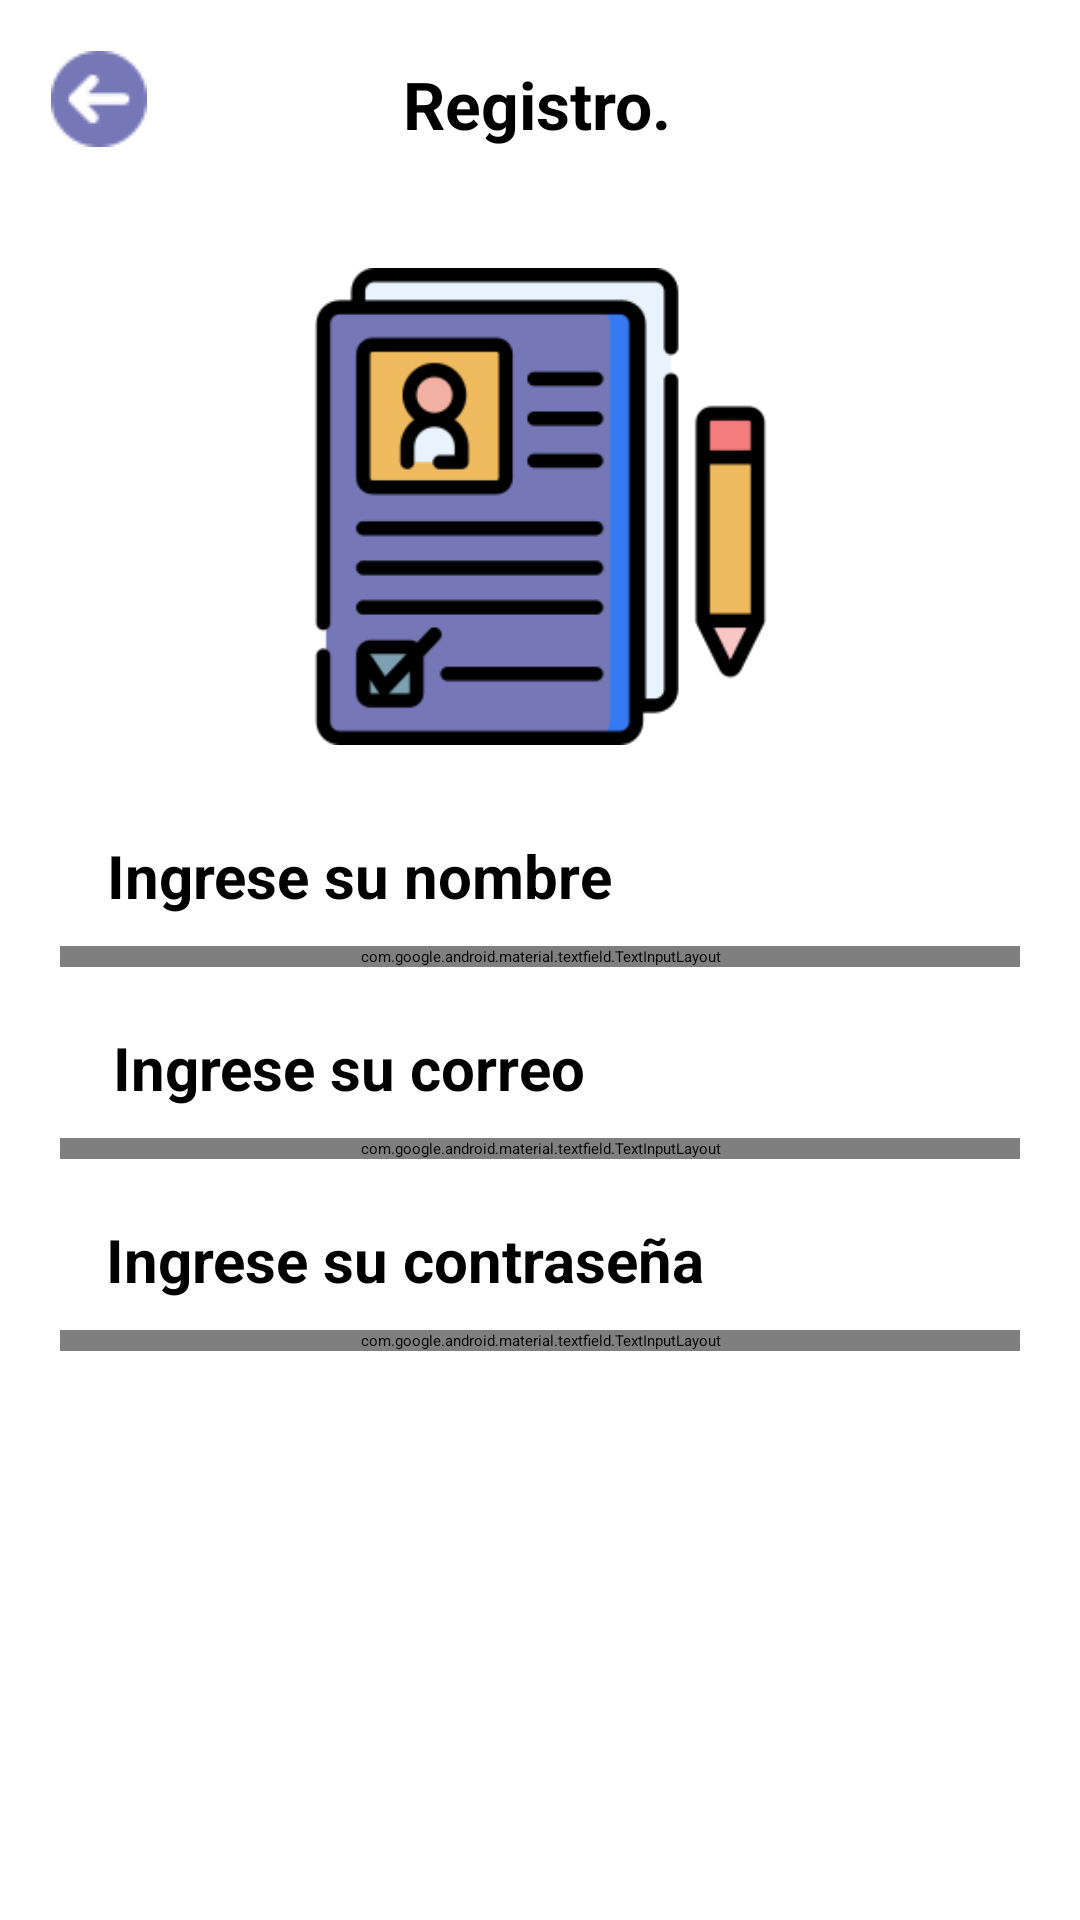

Reconstruct the res/layout file that produces this screen, plus the resources it refers to.
<!-- AndroidManifest.xml: application theme Theme.ChatGPT -->
<!-- res/layout/activity_register.xml -->
<?xml version="1.0" encoding="utf-8"?>
<androidx.constraintlayout.widget.ConstraintLayout xmlns:android="http://schemas.android.com/apk/res/android"
    xmlns:app="http://schemas.android.com/apk/res-auto"
    xmlns:tools="http://schemas.android.com/tools"
    android:layout_width="match_parent"
    android:layout_height="match_parent"
    android:background="@color/white"
    tools:context=".Register">

    <TextView
        android:id="@+id/textView"
        android:layout_width="wrap_content"
        android:layout_height="wrap_content"
        android:layout_marginTop="20dp"
        android:text="Registro."
        app:boxStrokeColor="@color/purple_200"
        android:textSize="22sp"
        android:textStyle="bold"
        android:textColor="@color/black"
        app:layout_constraintEnd_toEndOf="parent"
        app:layout_constraintHorizontal_bias="0.497"
        app:layout_constraintStart_toStartOf="parent"
        app:layout_constraintTop_toTopOf="parent" />

    <TextView
        android:id="@+id/textView7"
        android:layout_width="wrap_content"
        android:layout_height="wrap_content"
        android:layout_marginTop="20dp"
        android:text="Ingrese su correo"
        android:textColor="@color/black"
        android:textSize="20sp"
        android:textStyle="bold"
        app:boxStrokeColor="@color/purple_200"
        app:layout_constraintEnd_toEndOf="parent"
        app:layout_constraintHorizontal_bias="0.186"
        app:layout_constraintStart_toStartOf="parent"
        app:layout_constraintTop_toBottomOf="@+id/txtName" />

    <TextView
        android:id="@+id/textView8"
        android:layout_width="wrap_content"
        android:layout_height="wrap_content"
        android:layout_marginTop="20dp"
        android:text="Ingrese su contraseña"
        android:textColor="@color/black"
        android:textSize="20sp"
        android:textStyle="bold"
        app:boxStrokeColor="@color/purple_200"
        app:layout_constraintEnd_toEndOf="parent"
        app:layout_constraintHorizontal_bias="0.22"
        app:layout_constraintStart_toStartOf="parent"
        app:layout_constraintTop_toBottomOf="@+id/txtUser" />

    <com.google.android.material.textfield.TextInputLayout
        android:id="@+id/txtUser"
        style="@style/Widget.MaterialComponents.TextInputLayout.OutlinedBox"
        android:layout_width="320dp"
        android:layout_height="wrap_content"
        android:layout_marginTop="10dp"
        android:hint="Correo"
        app:boxStrokeColor="@color/morado"
        app:endIconTint="@color/black"
        android:textColor="@color/black"
        android:textColorHint="@color/black"
        app:boxBackgroundMode="outline"
        app:boxCornerRadiusBottomEnd="30dp"
        app:boxCornerRadiusBottomStart="30dp"
        app:boxCornerRadiusTopEnd="30dp"
        app:boxCornerRadiusTopStart="30dp"
        app:endIconMode="clear_text"
        app:layout_constraintEnd_toEndOf="parent"
        app:layout_constraintStart_toStartOf="parent"
        app:layout_constraintTop_toBottomOf="@+id/textView7">

        <com.google.android.material.textfield.TextInputEditText
            android:id="@+id/txt_UserRead"
            android:layout_width="320dp"
            android:textColor="@color/black"
            android:drawableLeft="@mipmap/user"
            android:layout_height="wrap_content"
            android:inputType="textAutoComplete" />
    </com.google.android.material.textfield.TextInputLayout>

    <com.google.android.material.textfield.TextInputLayout
        android:id="@+id/txtPass"
        style="@style/Widget.MaterialComponents.TextInputLayout.OutlinedBox"
        android:layout_width="320dp"
        android:layout_height="wrap_content"
        android:layout_marginTop="10dp"
        android:hint="Contraseña"
        app:boxStrokeColor="@color/morado"
        app:endIconTint="@color/black"
        android:textColor="@color/black"
        android:textColorHint="@color/black"
        app:boxBackgroundMode="outline"
        app:boxCornerRadiusBottomEnd="30dp"
        app:boxCornerRadiusBottomStart="30dp"
        app:boxCornerRadiusTopEnd="30dp"
        app:boxCornerRadiusTopStart="30dp"
        app:endIconMode="password_toggle"
        app:layout_constraintEnd_toEndOf="parent"
        app:layout_constraintStart_toStartOf="parent"
        app:layout_constraintTop_toBottomOf="@+id/textView8">

        <com.google.android.material.textfield.TextInputEditText
            android:id="@+id/txt_PasswordRead"
            android:layout_width="320dp"
            android:textColor="@color/black"
            android:layout_height="wrap_content"
            android:inputType="textPassword" />
    </com.google.android.material.textfield.TextInputLayout>

    <Button
        android:id="@+id/btn_GoRegister"
        style="@style/Widget.MaterialComponents.TextInputLayout.OutlinedBox"
        android:layout_width="wrap_content"
        android:layout_height="wrap_content"
        android:layout_marginTop="30dp"
        android:backgroundTint="@color/morado"
        android:text="Registrarse"
        android:textColor="@color/white"
        app:layout_constraintEnd_toEndOf="parent"
        app:layout_constraintHorizontal_bias="0.455"
        app:layout_constraintStart_toStartOf="parent"
        app:layout_constraintTop_toBottomOf="@+id/txtPass" />

    <ImageView
        android:id="@+id/imageView7"
        android:layout_width="159dp"
        android:layout_height="179dp"
        android:layout_marginTop="30dp"
        app:layout_constraintEnd_toEndOf="parent"
        app:layout_constraintStart_toStartOf="parent"
        app:layout_constraintTop_toBottomOf="@+id/textView"
        app:srcCompat="@mipmap/registro" />

    <Button
        android:id="@+id/btn_Atras"
        android:layout_width="66dp"
        android:layout_height="49dp"
        android:backgroundTint="@color/white"
        android:drawableBottom="@mipmap/atras"
        app:layout_constraintStart_toStartOf="parent"
        app:layout_constraintTop_toTopOf="parent"
        tools:ignore="SpeakableTextPresentCheck,SpeakableTextPresentCheck,TouchT" />

    <TextView
        android:id="@+id/textView9"
        android:layout_width="wrap_content"
        android:layout_height="wrap_content"
        android:layout_marginTop="20dp"
        android:text="Ingrese su nombre"
        android:textColor="@color/black"
        android:textSize="20sp"
        android:textStyle="bold"
        app:boxStrokeColor="@color/purple_200"
        app:layout_constraintEnd_toEndOf="parent"
        app:layout_constraintHorizontal_bias="0.186"
        app:layout_constraintStart_toStartOf="parent"
        app:layout_constraintTop_toBottomOf="@+id/imageView7" />

    <com.google.android.material.textfield.TextInputLayout
        android:id="@+id/txtName"
        style="@style/Widget.MaterialComponents.TextInputLayout.OutlinedBox"
        android:layout_width="320dp"
        android:layout_height="wrap_content"
        android:layout_marginTop="10dp"
        android:hint="Nombre"
        android:textColor="@color/black"
        android:textColorHint="@color/black"
        app:boxBackgroundMode="outline"
        app:boxCornerRadiusBottomEnd="30dp"
        app:boxCornerRadiusBottomStart="30dp"
        app:boxCornerRadiusTopEnd="30dp"
        app:boxCornerRadiusTopStart="30dp"
        app:boxStrokeColor="@color/morado"
        app:endIconMode="clear_text"
        app:endIconTint="@color/black"
        app:layout_constraintEnd_toEndOf="parent"
        app:layout_constraintStart_toStartOf="parent"
        app:layout_constraintTop_toBottomOf="@+id/textView9">

        <com.google.android.material.textfield.TextInputEditText
            android:id="@+id/txt_NameRead"
            android:layout_width="320dp"
            android:layout_height="wrap_content"
            android:inputType="textAutoComplete"
            android:textColor="@color/black" />
    </com.google.android.material.textfield.TextInputLayout>

</androidx.constraintlayout.widget.ConstraintLayout>
<!-- resources referenced by this layout -->
<resources>
  <color name="black">#FF000000</color>
  <color name="morado">#7677b7</color>
  <color name="purple_200">#FFBB86FC</color>
  <color name="white">#FFFFFFFF</color>
  <!-- mipmap atras: png bitmap (mipmap-mdpi, 2195 bytes) -->
  <!-- mipmap registro: png bitmap (mipmap-mdpi, 8928 bytes) -->
  <style name="Theme.ChatGPT" parent="Theme.MaterialComponents.DayNight.DarkActionBar">
          
          <item name="colorPrimary">@color/purple_200</item>
          <item name="colorPrimaryVariant">@color/purple_700</item>
          <item name="colorOnPrimary">@color/black</item>
          
          <item name="colorSecondary">@color/teal_200</item>
          <item name="colorSecondaryVariant">@color/teal_200</item>
          <item name="colorOnSecondary">@color/black</item>
          
          <item name="android:statusBarColor">?attr/colorPrimaryVariant</item>
          
      </style>
  <color name="purple_700">#FF3700B3</color>
  <color name="teal_200">#FF03DAC5</color>
</resources>
